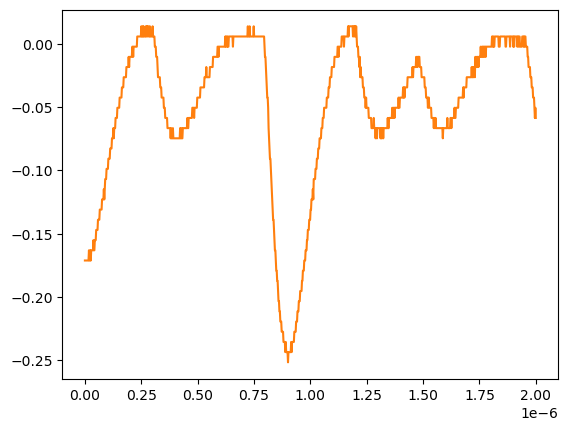

Data behind this chart, as committed beside it:
# KEYSIGHT TECHNOLOGIES, MSO-X 3024T, MY58262555, 07.30.2019051434
# time, 1
# 2024-07-24 15:48:08.434013
0.000000000000000000e+00, -1.711560000000000026e-01
2.002002002002001797e-09, -1.711560000000000026e-01
4.004004004004003593e-09, -1.711560000000000026e-01
6.006006006006005804e-09, -1.711560000000000026e-01
8.008008008008007187e-09, -1.711560000000000026e-01
1.001001001001000857e-08, -1.711560000000000026e-01
1.201201201201201161e-08, -1.711560000000000026e-01
1.401401401401401299e-08, -1.711560000000000026e-01
1.601601601601601437e-08, -1.711560000000000026e-01
1.801801801801801741e-08, -1.631160000000000110e-01
2.002002002002001714e-08, -1.711560000000000026e-01
2.202202202202202018e-08, -1.711560000000000026e-01
2.402402402402402322e-08, -1.631160000000000110e-01
2.602602602602602294e-08, -1.711560000000000026e-01
2.802802802802802598e-08, -1.631160000000000110e-01
3.003003003003002571e-08, -1.631160000000000110e-01
3.203203203203202875e-08, -1.631160000000000110e-01
3.403403403403403179e-08, -1.631160000000000110e-01
3.603603603603603482e-08, -1.631160000000000110e-01
3.803803803803803124e-08, -1.550749999999999906e-01
4.004004004004003428e-08, -1.631160000000000110e-01
4.204204204204203732e-08, -1.631160000000000110e-01
4.404404404404404036e-08, -1.550749999999999906e-01
4.604604604604604339e-08, -1.550749999999999906e-01
4.804804804804804643e-08, -1.550749999999999906e-01
5.005005005005004285e-08, -1.470349999999999990e-01
5.205205205205204589e-08, -1.470349999999999990e-01
5.405405405405404893e-08, -1.470349999999999990e-01
5.605605605605605196e-08, -1.470349999999999990e-01
5.805805805805805500e-08, -1.389950000000000074e-01
6.006006006006005142e-08, -1.389950000000000074e-01
6.206206206206205446e-08, -1.389950000000000074e-01
6.406406406406405750e-08, -1.389950000000000074e-01
6.606606606606606053e-08, -1.309549999999999881e-01
6.806806806806806357e-08, -1.309549999999999881e-01
7.007007007007006661e-08, -1.309549999999999881e-01
7.207207207207206965e-08, -1.309549999999999881e-01
7.407407407407407268e-08, -1.309549999999999881e-01
7.607607607607606249e-08, -1.229149999999999965e-01
7.807807807807806552e-08, -1.229149999999999965e-01
8.008008008008006856e-08, -1.229149999999999965e-01
8.208208208208207160e-08, -1.229149999999999965e-01
8.408408408408407464e-08, -1.148740000000000039e-01
8.608608608608607767e-08, -1.229149999999999965e-01
8.808808808808808071e-08, -1.148740000000000039e-01
9.009009009009008375e-08, -1.068339999999999984e-01
9.209209209209208679e-08, -1.068339999999999984e-01
9.409409409409408982e-08, -1.068339999999999984e-01
9.609609609609609286e-08, -9.879400000000000681e-02
9.809809809809808266e-08, -9.879400000000000681e-02
1.001001001001000857e-07, -9.879400000000000681e-02
1.021021021021020887e-07, -9.879400000000000681e-02
1.041041041041040918e-07, -9.075379999999999558e-02
1.061061061061060948e-07, -9.075379999999999558e-02
1.081081081081080979e-07, -9.075379999999999558e-02
1.101101101101101009e-07, -9.075379999999999558e-02
1.121121121121121039e-07, -8.271359999999999824e-02
1.141141141141141070e-07, -8.271359999999999824e-02
... 942 more rows
